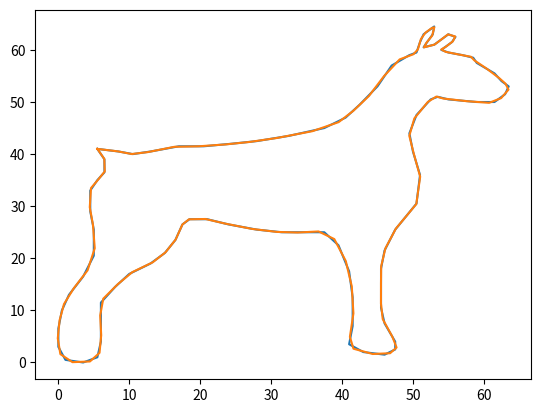

Write the Python code that produced this figure.
import numpy as np, matplotlib.pyplot as plt
x0 = np.asarray((5.5, 8.5, 10.5, 13, 17, 20.5, 24.5, 28, 32.5, 37.5, 40.5, 42.5, 45, 47,
49.5, 50.5, 51, 51.5, 52.5, 53, 52.8, 52, 51.5, 53, 54, 55, 56, 55.5, 54.5, 54, 55, 57, 58.5,
59, 61.5, 62.5, 63.5, 63, 61.5, 59, 55, 53.5, 52.5, 50.5, 49.5, 50, 51, 50.5, 49, 47.5, 46,
45.5, 45.5, 45.5, 46, 47.5, 47.5, 46, 43, 41, 41.5, 41.5, 41, 39.5, 37.5, 34.5, 31.5, 28, 24,
21, 18.5, 17.5, 16.5, 15, 13, 10, 8, 6, 6, 6, 5.5, 3.5, 1, 0, 0, 0.5, 1.5, 3.5, 5, 5, 4.5, 4.5, 5.5,
6.5, 6.5, 5.5))
y0 = np.asarray((41, 40.5, 40, 40.5, 41.5, 41.5, 42, 42.5, 43.5, 45, 47, 49.5, 53, 57, 59,
59.5, 61.5, 63, 64, 64.5, 63, 61.5, 60.5, 61, 62, 63, 62.5, 61.5, 60.5, 60, 59.5, 59, 58.5,
57.5, 55.5, 54, 53, 51.5, 50, 50, 50.5, 51, 50.5, 47.5, 44, 40.5, 36, 30.5, 28, 25.5, 21.5,
18, 14.5, 10.5, 7.50, 4, 2.50, 1.50, 2, 3.50, 7, 12.5, 17.5, 22.5, 25, 25, 25, 25.5, 26.5,
27.5, 27.5, 26.5, 23.5, 21, 19, 17, 14.5, 11.5, 8, 4, 1, 0, 0.5, 3, 6.50, 10, 13, 16.5, 20.5,
25.5, 29, 33, 35, 36.5, 39, 41)) 

# Solves linear system given by Tridiagonal Matrix
# Helper for calculating cubic splines
#@numba.njit(cache = True, fastmath = True, inline = 'always')
def tri_diag_solve(A, B, C, F):
    n = B.size
    assert A.ndim == B.ndim == C.ndim == F.ndim == 1 and (
        A.size == B.size == C.size == F.size == n
    ) #, (A.shape, B.shape, C.shape, F.shape)
    Bs, Fs = np.zeros_like(B), np.zeros_like(F)
    Bs[0], Fs[0] = B[0], F[0]
    for i in range(1, n):
        Bs[i] = B[i] - A[i] / Bs[i - 1] * C[i - 1]
        Fs[i] = F[i] - A[i] / Bs[i - 1] * Fs[i - 1]
    x = np.zeros_like(B)
    x[-1] = Fs[-1] / Bs[-1]
    for i in range(n - 2, -1, -1):
        x[i] = (Fs[i] - C[i] * x[i + 1]) / Bs[i]
    return x
    
# Calculate cubic spline params
#@numba.njit(cache = True, fastmath = True, inline = 'always')
def calc_spline_params(x, y):
    a = y
    h = np.diff(x)
    c = np.concatenate((np.zeros((1,), dtype = y.dtype),
        np.append(tri_diag_solve(h[:-1], (h[:-1] + h[1:]) * 2, h[1:],
        ((a[2:] - a[1:-1]) / h[1:] - (a[1:-1] - a[:-2]) / h[:-1]) * 3), 0)))
    d = np.diff(c) / (3 * h)
    b = (a[1:] - a[:-1]) / h + (2 * c[1:] + c[:-1]) / 3 * h
    return a[1:], b, c[1:], d

# Spline value calculating function, given params and "x"
#@numba.njit(cache = True, fastmath = True, inline = 'always')
def func_spline(x, ix, x0, a, b, c, d):
    dx = x - x0[1:][ix]
    return a[ix] + (b[ix] + (c[ix] + d[ix] * dx) * dx) * dx

# Compute piece-wise spline function for "x" out of sorted "x0" points
#@numba.njit([f'f{ii}[:](f{ii}[:], f{ii}[:], f{ii}[:], f{ii}[:], f{ii}[:], f{ii}[:])' for ii in (4, 8)],
#    cache = True, fastmath = True, inline = 'always')
def piece_wise_spline(x, x0, a, b, c, d):
    xsh = x.shape
    x = x.ravel()
    ix = np.searchsorted(x0[1 : -1], x)
    y = func_spline(x, ix, x0, a, b, c, d)
    y = y.reshape(xsh)
    return y

def main():
    t0 = np.arange(len(x0)).astype(np.float64)
    plt.plot(x0, y0)
    vs = []
    for e in (x0, y0):
        a, b, c, d = calc_spline_params(t0, e)
        x = np.linspace(0, t0[-1], 100)
        vs.append(piece_wise_spline(x, t0, a, b, c, d))
    plt.plot(vs[0], vs[1])
    plt.show()

if __name__ == '__main__':
    main()
